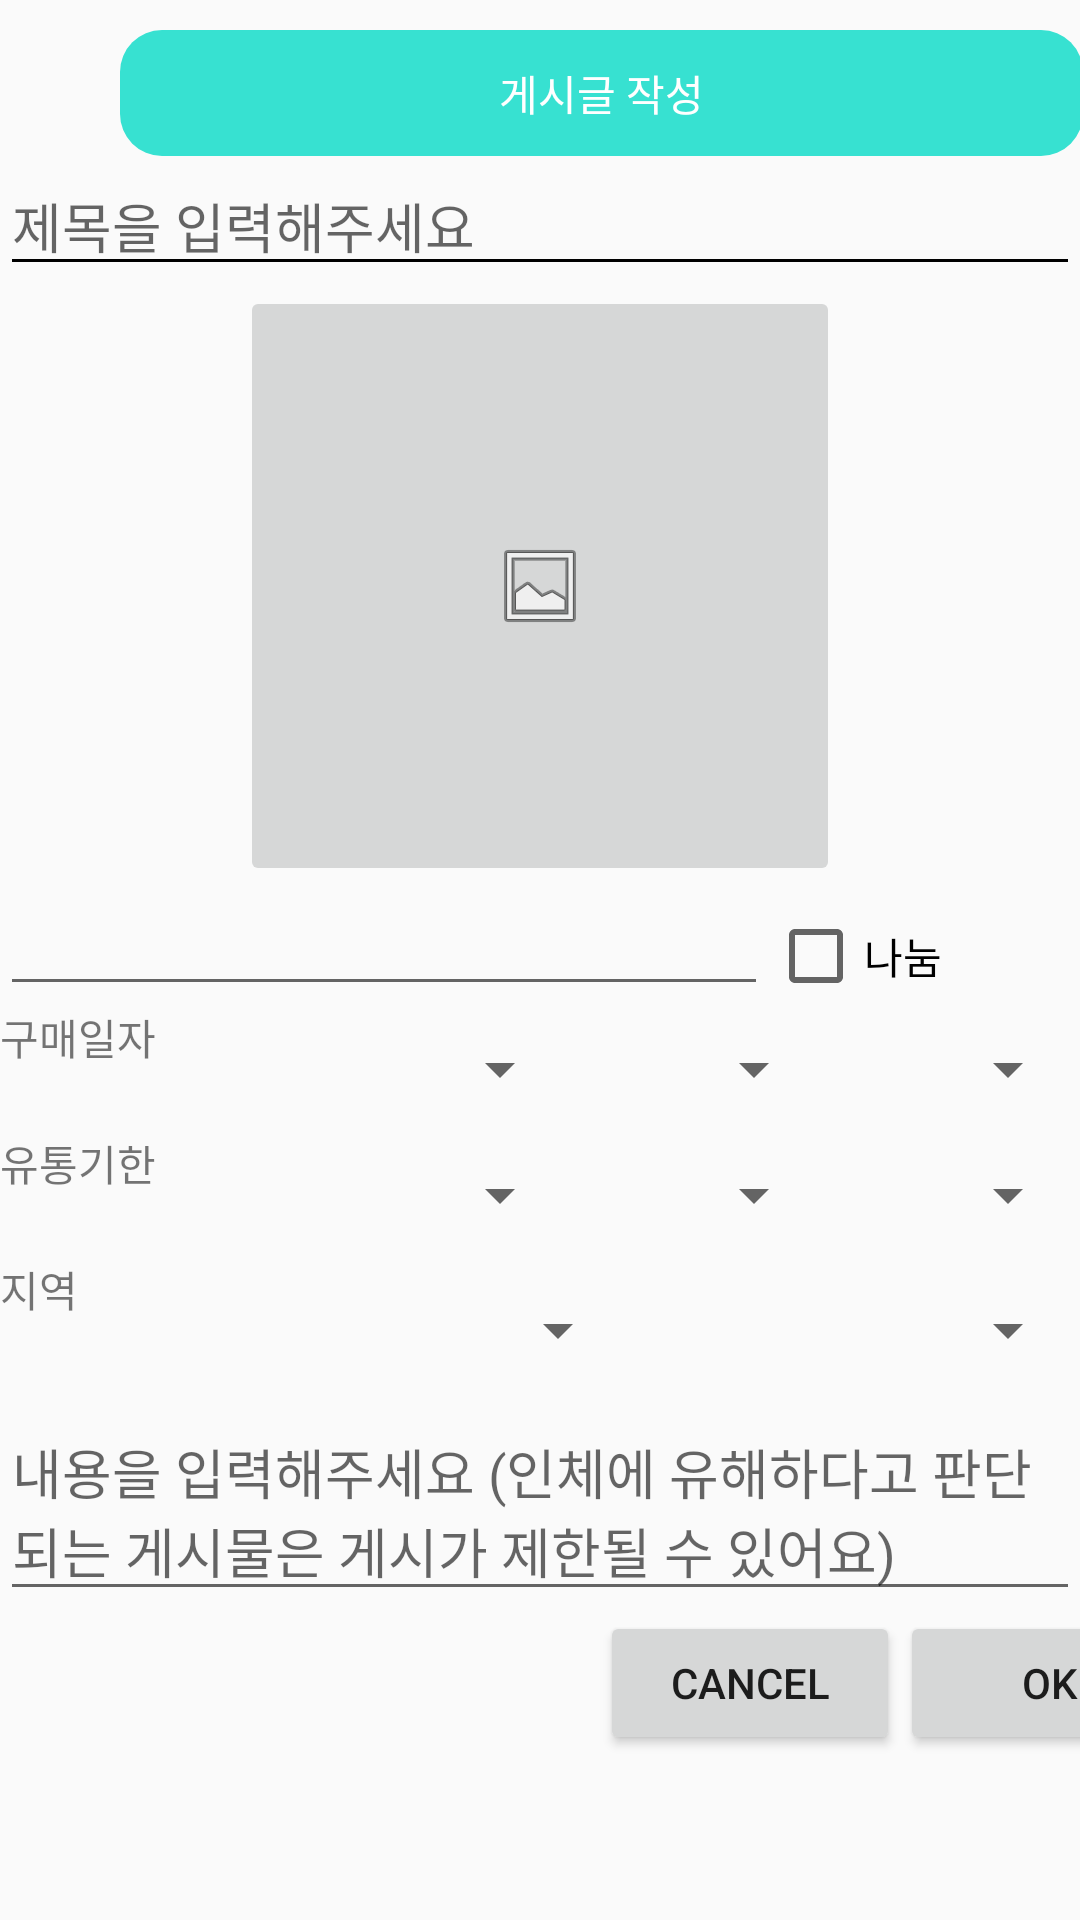

Write the Android layout XML for this screen, with the resource values it uses.
<!-- AndroidManifest.xml: application theme Theme.EcoCook -->
<!-- res/layout/activity_write_posting.xml -->
<?xml version="1.0" encoding="utf-8"?>
<androidx.constraintlayout.widget.ConstraintLayout xmlns:android="http://schemas.android.com/apk/res/android"
    xmlns:app="http://schemas.android.com/apk/res-auto"
    xmlns:tools="http://schemas.android.com/tools"
    android:layout_width="match_parent"
    android:layout_height="match_parent">

    <ScrollView
        android:layout_width="match_parent"
        android:layout_height="match_parent"
        app:layout_constraintBottom_toBottomOf="parent"
        app:layout_constraintEnd_toEndOf="parent"
        app:layout_constraintTop_toTopOf="parent">

        <LinearLayout
            android:layout_width="match_parent"
            android:layout_height="wrap_content"
            android:orientation="vertical">

            <TextView
                android:id="@+id/textView10"
                android:layout_width="321dp"
                android:layout_height="42dp"
                android:layout_marginStart="40dp"
                android:layout_marginTop="10dp"
                android:background="@drawable/edit_round"
                android:gravity="center"
                android:text="게시글 작성"
                android:textColor="#FFFFFF" />

            <EditText
                android:id="@+id/postingTitleText"
                android:layout_width="match_parent"
                android:layout_height="wrap_content"
                android:backgroundTint="#000000"
                android:ems="10"
                android:hint="제목을 입력해주세요"
                android:inputType="textPersonName" />

            <ImageButton
                android:id="@+id/imgUrl"
                android:layout_width="200dp"
                android:layout_height="200dp"
                android:layout_gravity="center"
                android:scaleType="centerInside"
                app:srcCompat="@android:drawable/ic_menu_gallery" />

            <LinearLayout
                android:layout_width="match_parent"
                android:layout_height="40dp"
                android:orientation="horizontal">

                <EditText
                    android:id="@+id/priceText"
                    android:layout_width="wrap_content"
                    android:layout_height="wrap_content"
                    android:layout_weight="1"
                    android:ems="10"
                    android:inputType="number" />

                <CheckBox
                    android:id="@+id/shareCheckBox"
                    android:layout_width="wrap_content"
                    android:layout_height="wrap_content"
                    android:layout_weight="1"
                    android:text="나눔" />
            </LinearLayout>

            <LinearLayout
                android:layout_width="match_parent"
                android:layout_height="wrap_content"
                android:orientation="horizontal">

                <TextView
                    android:id="@+id/textView12"
                    android:layout_width="wrap_content"
                    android:layout_height="match_parent"
                    android:layout_weight="1"
                    android:text="구매일자" />

                <Spinner
                    android:id="@+id/buyYearSpinner"
                    android:layout_width="70dp"
                    android:layout_height="42dp"
                    android:layout_weight="1" />

                <Spinner
                    android:id="@+id/buyMonthSpinner"
                    android:layout_width="50dp"
                    android:layout_height="42dp"
                    android:layout_weight="1" />

                <Spinner
                    android:id="@+id/buyDaySpinner"
                    android:layout_width="50dp"
                    android:layout_height="42dp"
                    android:layout_weight="1" />
            </LinearLayout>

            <LinearLayout
                android:layout_width="match_parent"
                android:layout_height="wrap_content"
                android:orientation="horizontal">

                <TextView
                    android:id="@+id/textView8"
                    android:layout_width="wrap_content"
                    android:layout_height="match_parent"
                    android:layout_weight="1"
                    android:text="유통기한" />

                <Spinner
                    android:id="@+id/expiryYearSpinner"
                    android:layout_width="70dp"
                    android:layout_height="42dp"
                    android:layout_weight="1" />

                <Spinner
                    android:id="@+id/expiryMonthSpinner"
                    android:layout_width="50dp"
                    android:layout_height="42dp"
                    android:layout_weight="1" />

                <Spinner
                    android:id="@+id/expiryDaySpinner"
                    android:layout_width="50dp"
                    android:layout_height="42dp"
                    android:layout_weight="1" />
            </LinearLayout>

            <LinearLayout
                android:layout_width="match_parent"
                android:layout_height="match_parent"
                android:layout_weight="1"
                android:orientation="horizontal">

                <TextView
                    android:id="@+id/areaText2"
                    android:layout_width="10dp"
                    android:layout_height="match_parent"
                    android:layout_weight="1"
                    android:text="지역" />

                <Spinner
                    android:id="@+id/areaSpinner1"
                    android:layout_width="100dp"
                    android:layout_height="48dp"
                    android:layout_weight="1" />

                <Spinner
                    android:id="@+id/areaSpinner2"
                    android:layout_width="100dp"
                    android:layout_height="48dp"
                    android:layout_weight="1" />

            </LinearLayout>

            <EditText
                android:id="@+id/postingContentTxt"
                android:layout_width="match_parent"
                android:layout_height="wrap_content"
                android:ems="10"
                android:hint="내용을 입력해주세요 (인체에 유해하다고 판단되는 게시물은 게시가 제한될 수 있어요)"
                android:inputType="textMultiLine|textPersonName"
                android:maxLines="50"
                android:scrollbarAlwaysDrawVerticalTrack="true"
                android:scrollbars="vertical" />

            <LinearLayout
                android:layout_width="match_parent"
                android:layout_height="match_parent"
                android:orientation="horizontal">

                <Button
                    android:id="@+id/cancelBtn"
                    android:layout_width="100dp"
                    android:layout_height="wrap_content"
                    android:layout_marginStart="200dp"
                    android:text="CANCEL" />

                <Button
                    android:id="@+id/writePostingBtn"
                    android:layout_width="100dp"
                    android:layout_height="wrap_content"
                    android:text="OK" />
            </LinearLayout>

        </LinearLayout>
    </ScrollView>

</androidx.constraintlayout.widget.ConstraintLayout>
<!-- resources referenced by this layout -->
<resources>
  <!-- drawable edit_round (drawable) -->
  <?xml version="1.0" encoding="utf-8"?>
  <shape xmlns:android="http://schemas.android.com/apk/res/android">
      <solid android:color="#37E1D1"/>
      <corners
          android:topLeftRadius="14dp"
          android:topRightRadius="14dp"
          android:bottomLeftRadius="14dp"
          android:bottomRightRadius="14dp"/>
  </shape>
  <style name="Theme.EcoCook" parent="Theme.AppCompat.Light.NoActionBar"> 
          
          <item name="colorPrimary">@color/purple_500</item>
          <item name="colorPrimaryVariant">@color/purple_700</item>
          <item name="colorOnPrimary">@color/white</item>
          
          <item name="colorSecondary">@color/teal_200</item>
          <item name="colorSecondaryVariant">@color/teal_700</item>
          <item name="colorOnSecondary">@color/black</item>
          
          <item name="android:statusBarColor" tools:targetApi="l">?attr/colorPrimaryVariant</item>
          
      </style>
  <color name="purple_500">#FF6200EE</color>
  <color name="purple_700">#FF3700B3</color>
  <color name="white">#FFFFFFFF</color>
  <color name="teal_200">#FF03DAC5</color>
  <color name="teal_700">#FF018786</color>
  <color name="black">#FF000000</color>
</resources>
